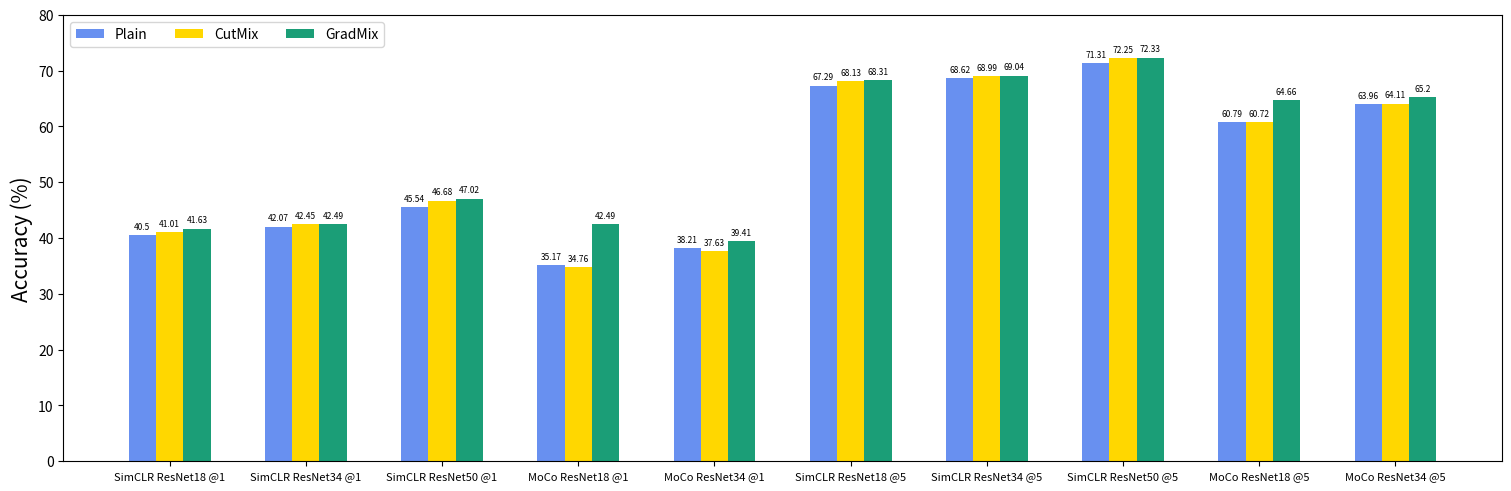

This figure's Python source: (Note: this script raises an exception after producing the figure.)
# visualize the feature ensemble results
#https://stackoverflow.com/questions/4700614/how-to-put-the-legend-outside-the-plot

import matplotlib.pyplot as plt
import numpy as np

"""
values = {"ACCURACY": np.array([90.1, 92.2, 93.1]),
          "AUROC": np.array([69.1, 78.1, 87.3])} 
settings = (r"$\tau$=0.05", r"$\tau$=0.01", r"$\tau$=0.005")

x = np.arange(len(settings))  # the label locations
width = 0.25  
fig, ax1 = plt.subplots()
bottom = np.zeros(3)

metric, v = values.popitem()
p1 = ax1.bar(x, v, width, label=metric, color="blue")
bottom += v
ax1.bar_label(p1, padding=3)
ax1.set_ylabel('AUROC (%)')
ax1.set_ylim(60, 100)

ax2 = ax1.twinx()
metric, v = values.popitem()
p2 = ax2.bar(x+width, v, width, label=metric, color="red")
ax2.bar_label(p2, padding=3)
ax2.set_ylabel('Accuracy (%)')
ax2.set_ylim(70, 100)


#fig.legend(bbox_to_anchor=(1.2, 1))
fig.legend(loc=7)
fig.tight_layout()
fig.subplots_adjust(right=0.75)

ax1.set_title('Values of Inlier Accuracy and Outlier AUROC', fontsize=16)
ax1.set_xticks(x+width/2, settings)
plt.savefig("./test.pdf")
plt.show()
"""


species = ["SimCLR ResNet18 @1", "SimCLR ResNet34 @1", "SimCLR ResNet50 @1", "MoCo ResNet18 @1", "MoCo ResNet34 @1",
           "SimCLR ResNet18 @5", "SimCLR ResNet34 @5", "SimCLR ResNet50 @5", "MoCo ResNet18 @5", "MoCo ResNet34 @5"]
accs = {"Plain": (40.5, 42.07, 45.54, 35.17, 38.21, 67.29, 68.62, 71.31, 60.79, 63.96),
        "CutMix": (41.01, 42.45, 46.68, 34.76, 37.63 ,68.13, 68.99, 72.25, 60.72, 64.11),
        "GradMix": (41.63, 42.49, 47.02, 42.49, 39.41,68.31, 69.04, 72.33, 64.66, 65.2)}


x = np.arange(len(species))  # the label locations
width = 0.2  # the width of the bars
multiplier = 0

fig, ax = plt.subplots(layout='constrained')
fig.set_figwidth(15)

colors1 = ["#6890F0", "#6890F0", "#6890F0", "#6890F0", "#6890F0", "#6890F0", "#6890F0", "#6890F0", "#6890F0", "#6890F0"]
colors2 = ["gold", "gold", "gold", "gold", "gold", "gold", "gold", "gold", "gold", "gold"]
colors3 = ["#1b9e77", "#1b9e77", "#1b9e77", "#1b9e77", "#1b9e77", "#1b9e77", "#1b9e77", "#1b9e77", "#1b9e77", "#1b9e77"] 
colors = [colors1, colors2, colors3]

for i, (attribute, measurement) in enumerate(accs.items()):
    offset = width * multiplier
    rects = ax.bar(x + offset, measurement, width, label=attribute, color=colors[i])
    ax.bar_label(rects, padding=3, fontsize=6)
    multiplier += 1

# Add some text for labels, title and custom x-axis tick labels, etc.
ax.set_ylabel('Accuracy (%)', fontsize=15)
ax.set_xticks(x + width, species, fontsize=8)
ax.legend(loc='upper left', ncol=3)
ax.set_ylim(0, 80)

plt.show()
fig.savefig("./plots/ssl_acc.pdf")


"""
plain_acc1 = [38.34, 40.43, 42.28, 43]
plain_acc5 = [64.88, 67.26, 69.1, 69.43]

cut_acc1 = [39.45, 40.86, 42.8, 43.38]
cut_acc5 = [67.37, 68.48, 70.45, 70.46]

grad_acc1 = [38.71,	41.61, 43.58, 44.68]
grad_acc5 = [65.67, 68.41, 70.19, 71.63]


epochs = [100, 200, 300, 400]

plt.plot(epochs, plain_acc1, label="Plain @1", linewidth=2.5)
plt.plot(epochs, cut_acc1, label="CutMix @1", linewidth=2.5)
plt.plot(epochs, grad_acc1, label="GradMix @1", linewidth=2.5)


plt.plot(epochs, plain_acc5, label="Plain @5", linewidth=2.5)
plt.plot(epochs, cut_acc5, label="CutMix @5", linewidth=2.5)
plt.plot(epochs, grad_acc5, label="GradMix @5", linewidth=2.5)

plt.ylabel('Accuracy (%)', fontsize=15)
plt.xlabel('Epochs', fontsize=15)
plt.legend()
plt.savefig("./plots/ssl_acc_change.pdf")
"""

"""
# corruption classification, barplot


grad_acc = [42.9, 17.22, 13.24, 27.1, 26.02, 34.94, 13.56,
            14.42, 16.2, 36.18, 19.06, 24.86, 17.3, 30.34, 15.3, 23.24] #[89.66, 88.42, 89.42, 84.5 ,80.7, 75.16, 51.08 ,56.54, 61.7, 79.04 ,80.92 ,73.92 ,59.86 ,77.82 ,87.18, 75.73]
plain_acc = [42.22, 17.32, 12.38, 25.7, 25.14, 35.12, 13.98,
            13.24, 17.86, 35.16, 18.48 ,25.52, 17.48, 29.86, 15.32, 22.99] #[89.64, 82.78, 77.46, 80, 77.7, 73.36, 51.84, 55.46, 60.54, 81.04, 71.86, 72.06, 62.76, 77.94, 73.3, 72.52]

grad_clean = 60.6 #91.7
plain_clean = 61.8 #90.6

species = ["Brightness",
"Contrast",
"Defocus Blur",
"Elastic Transform",
"Fog",
"Frost",
"Gaussian Noise",
"Glass Blur",
"Impulse Noise",
"JPEG",
"Motion Blur",
"Pixelate",
"Shot Noise",
"Snow",
"Zoom Blur",
"Average"]


grad_acc_dis = [grad_clean - i for i in grad_acc]
plain_acc_dis = [plain_clean - i for i in plain_acc]

data_dict = {"GradMix": grad_acc_dis, "Plain": plain_acc_dis}

fig, ax = plt.subplots(layout='constrained')
fig.set_figwidth(15)

x = np.arange(len(species))  # the label locations
width = 0.2  # the width of the bars
multiplier = 0

for attribute, measurement in data_dict.items():
    offset = width * multiplier
    rects = ax.bar(x + offset, measurement, width, label=attribute)
    ax.bar_label(rects, padding=3, fontsize=6)
    multiplier += 1
    
    
ax.set_ylabel('Accuracy Drop (%)', fontsize=15)
ax.set_xticks(x + width, species, fontsize=8)
ax.legend(loc='upper left', ncol=2)

ax.set_title("Accuracy Drop with Corrupted Images (TinyImgNet)", fontsize=16)
fig.savefig("./plots/corruption_tinyimgnet.pdf")
"""

"""
# corruption classification, barplot
# https://stackoverflow.com/questions/52910187/how-to-make-a-polygon-radar-spider-chart-in-python


grad_acc = [42.9, 17.22, 13.24, 27.1, 26.02, 34.94, 13.56,
            14.42, 16.2, 36.18, 19.06, 24.86, 17.3, 30.34, 15.3, 23.24] #[89.66, 88.42, 89.42, 84.5 ,80.7, 75.16, 51.08 ,56.54, 61.7, 79.04 ,80.92 ,73.92 ,59.86 ,77.82 ,87.18, 75.73]
plain_acc = [42.22, 17.32, 12.38, 25.7, 25.14, 35.12, 13.98,
            13.24, 17.86, 35.16, 18.48 ,25.52, 17.48, 29.86, 15.32, 22.99] #[89.64, 82.78, 77.46, 80, 77.7, 73.36, 51.84, 55.46, 60.54, 81.04, 71.86, 72.06, 62.76, 77.94, 73.3, 72.52]

grad_clean = 60.6 #91.7
plain_clean = 61.8 #90.6

species = ["Brightness",
"Contrast",
"Defocus Blur",
"Elastic Transform",
"Fog",
"Frost",
"Gaussian Noise",
"Glass Blur",
"Impulse Noise",
"JPEG",
"Motion Blur",
"Pixelate",
"Shot Noise",
"Snow",
"Zoom Blur",
"Average",
]



grad_acc_dis = [grad_clean - i for i in grad_acc]
plain_acc_dis = [plain_clean - i for i in plain_acc]

data_dict = {"GradMix": grad_acc_dis, "Plain": plain_acc_dis}


angles = np.linspace(0, 2*np.pi, len(species), endpoint=False)
stats_plain = np.concatenate((plain_acc_dis, [grad_acc_dis[0]]))
stats_grad = np.concatenate((grad_acc_dis, [grad_acc_dis[0]]))
angles = np.concatenate((angles, [angles[0]]))

species = species + ["Brightness"]
species = np.array(species)

fig = plt.figure()
fig.set_figwidth(11)
ax = fig.add_subplot(121, polar=True)
ax.set_ylim(10, 50)
ax.plot(angles, stats_plain, "o-", linewidth=2, label="Vanilia")
ax.fill(angles, stats_plain, alpha=0.25)
ax.plot(angles, stats_grad, "o-", linewidth=2, label="GradMix")
ax.fill(angles, stats_grad, alpha=0.25)
ax.set_thetagrids(angles*180/np.pi, species)
ax.set_title("tinyImgNet")


grad_acc_cifar = [89.66, 88.42, 89.42, 84.5 ,80.7, 75.16, 51.08 ,56.54, 61.7, 79.04 ,80.92 ,73.92 ,59.86 ,77.82 ,87.18, 75.73]
plain_acc_cifar = [89.64, 82.78, 77.46, 80, 77.7, 73.36, 51.84, 55.46, 60.54, 81.04, 71.86, 72.06, 62.76, 77.94, 73.3, 72.52]

grad_clean_cifar = 91.7
plain_clean_cifar = 90.6

grad_acc_dis_cifar = [grad_clean_cifar - i for i in grad_acc_cifar]
plain_acc_dis_cifar = [plain_clean_cifar - i for i in plain_acc_cifar]

data_dict_cifar = {"GradMix": grad_acc_dis_cifar, "Plain": plain_acc_dis_cifar}

stats_plain_cifar = np.concatenate((plain_acc_dis_cifar, [grad_acc_dis_cifar[0]]))
stats_grad_cifar = np.concatenate((grad_acc_dis_cifar, [grad_acc_dis_cifar[0]]))


ax = fig.add_subplot(122, polar=True)
ax.set_ylim(0, 45)
ax.plot(angles, stats_plain_cifar, "o-", linewidth=2)
ax.fill(angles, stats_plain_cifar, alpha=0.25)
ax.plot(angles, stats_grad_cifar, "o-", linewidth=2)
ax.fill(angles, stats_grad_cifar, alpha=0.25)
ax.set_thetagrids(angles*180/np.pi, species)
ax.set_title("Cifar10")

legendEntries = ("Vanilia","GradMix")
fig.legend(loc="upper center")
plt.show()
fig.savefig("./plots/corruption_radar.pdf")
"""